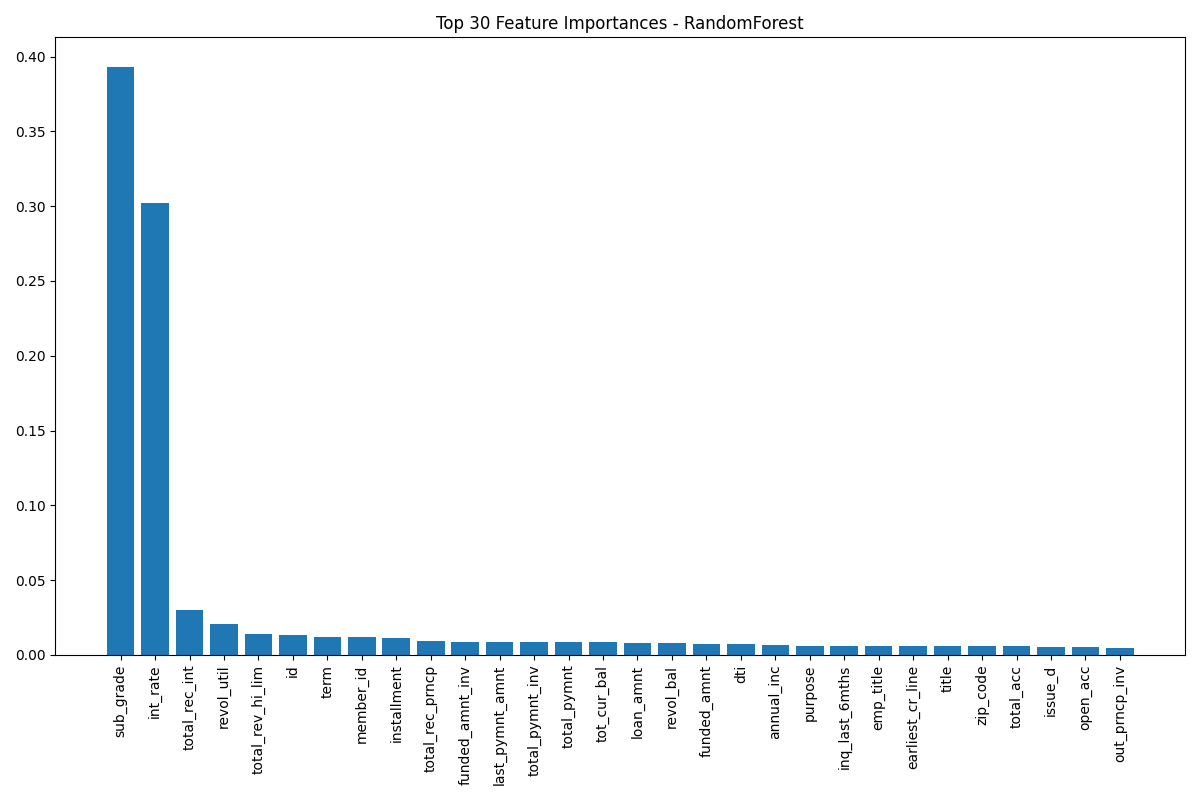

The file beside this chart, header and first rows:
Feature, Importance
sub_grade, 0.3932
int_rate, 0.3018
total_rec_int, 0.02991
revol_util, 0.02091
total_rev_hi_lim, 0.01374
id, 0.01336
term, 0.01226
member_id, 0.01191
installment, 0.01101
total_rec_prncp, 0.009604
funded_amnt_inv, 0.008722
last_pymnt_amnt, 0.008666
total_pymnt_inv, 0.008528
total_pymnt, 0.008503
tot_cur_bal, 0.008419
loan_amnt, 0.00825
revol_bal, 0.008042
funded_amnt, 0.007316
dti, 0.007023
annual_inc, 0.006946
purpose, 0.006086
inq_last_6mths, 0.005915
emp_title, 0.005911
earliest_cr_line, 0.00588
title, 0.005861
zip_code, 0.005813
total_acc, 0.005725
issue_d, 0.005409
open_acc, 0.005011
out_prncp_inv, 0.004842
desc, 0.004726
last_pymnt_d, 0.004556
out_prncp, 0.004518
mths_since_last_delinq, 0.004478
addr_state, 0.004383
emp_length, 0.003447
last_credit_pull_d, 0.003161
verification_status, 0.001958
mths_since_last_major_derog, 0.001957
home_ownership, 0.001848
recoveries, 0.001765
collection_recovery_fee, 0.001553
delinq_2yrs, 0.001382
mths_since_last_record, 0.001378
default_ind, 0.001187
pub_rec, 0.0008078
tot_coll_amt, 0.0007896
initial_list_status, 0.0006854
total_rec_late_fee, 0.0005695
next_pymnt_d, 0.0002402
collections_12_mths_ex_med, 6.448843018593258e-05
acc_now_delinq, 3.793440939224516e-05
open_acc_6m, 0.0
dti_joint, 0.0
total_cu_tl, 0.0
inq_fi, 0.0
all_util, 0.0
max_bal_bc, 0.0
open_rv_24m, 0.0
open_rv_12m, 0.0
... 12 more rows
